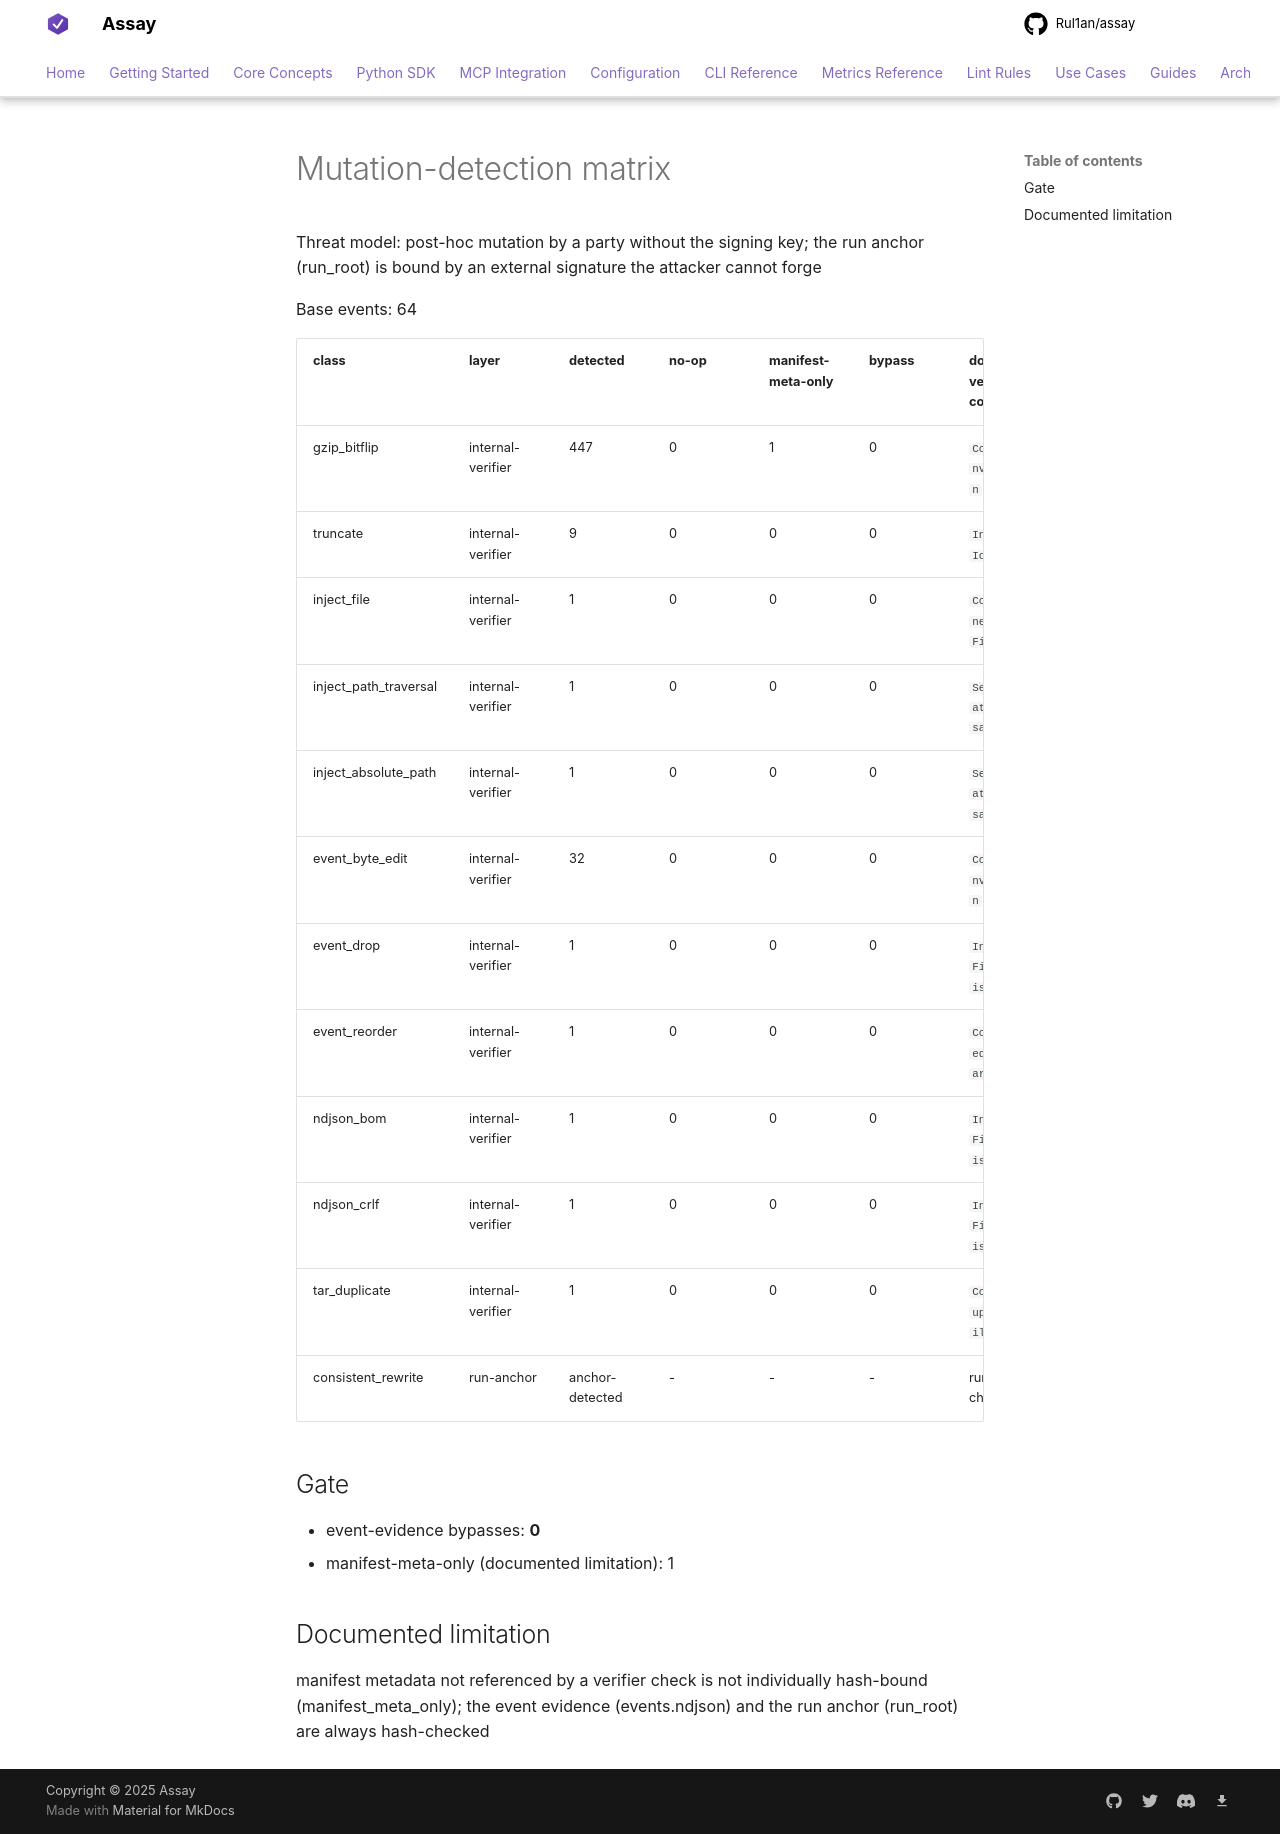

repository: Rul1an/assay · page: experiments/evidence-mutation-cost-2026-06/results/matrix/index.html · generator: mkdocs

# Mutation-detection matrix

Threat model: post-hoc mutation by a party without the signing key; the run anchor (run_root) is bound by an external signature the attacker cannot forge

Base events: 64

| class | layer | detected | no-op | manifest-meta-only | bypass | dominant verifier code |
| --- | --- | --- | --- | --- | --- | --- |
| gzip_bitflip | internal-verifier | 447 | 0 | 1 | 0 | `ContractInvalidJson` |
| truncate | internal-verifier | 9 | 0 | 0 | 0 | `IntegrityIo` |
| inject_file | internal-verifier | 1 | 0 | 0 | 0 | `ContractUnexpectedFile` |
| inject_path_traversal | internal-verifier | 1 | 0 | 0 | 0 | `SecurityPathTraversal` |
| inject_absolute_path | internal-verifier | 1 | 0 | 0 | 0 | `SecurityPathTraversal` |
| event_byte_edit | internal-verifier | 32 | 0 | 0 | 0 | `ContractInvalidJson` |
| event_drop | internal-verifier | 1 | 0 | 0 | 0 | `IntegrityFileSizeMismatch` |
| event_reorder | internal-verifier | 1 | 0 | 0 | 0 | `ContractSequenceStart` |
| ndjson_bom | internal-verifier | 1 | 0 | 0 | 0 | `IntegrityFileSizeMismatch` |
| ndjson_crlf | internal-verifier | 1 | 0 | 0 | 0 | `IntegrityFileSizeMismatch` |
| tar_duplicate | internal-verifier | 1 | 0 | 0 | 0 | `ContractDuplicateFile` |
| consistent_rewrite | run-anchor | anchor-detected | - | - | - | run_root change |

## Gate

- event-evidence bypasses: **0**
- manifest-meta-only (documented limitation): 1

## Documented limitation

manifest metadata not referenced by a verifier check is not individually hash-bound (manifest_meta_only); the event evidence (events.ndjson) and the run anchor (run_root) are always hash-checked
